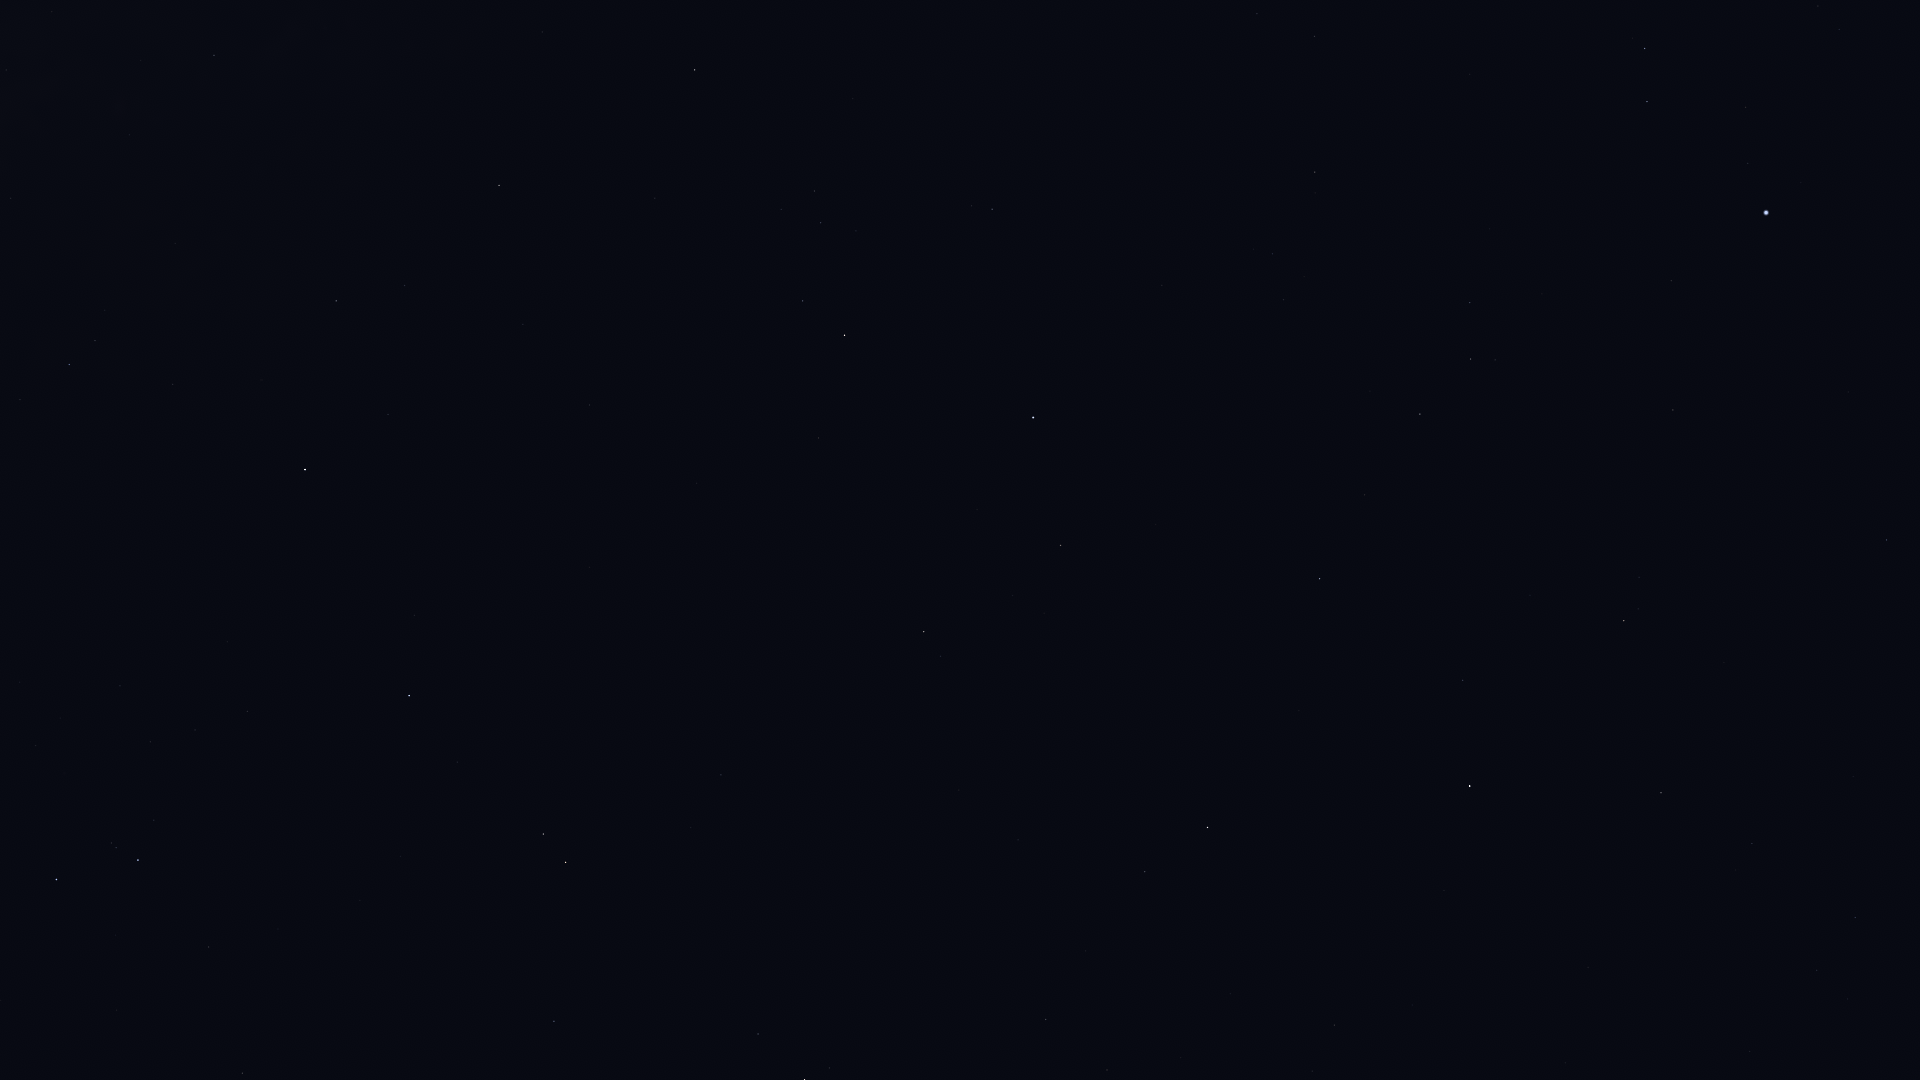

The table this chart was drawn from, first rows:
Star_ID, Name, X, Y
76333, Zubenelhakrabi, 242, 1073
77450, Gudja, 1107, 1070
77512, HIP 77512, 1312, 1071
77516, HIP 77516, 554, 1021
77760, HIP 77760, 1750, 1052
77853, HIP 77853, 209, 947
78159, HIP 78159, 1334, 1025
78401, Dschubba, 56, 880
78493, HIP 78493, 1412, 1005
78820, Acrab, 138, 860
79043, Marsic, 1086, 951
79219, Kamuy, 1334, 953
79374, Jabbah, 154, 820
79431, Sharjah, 170, 818
79593, Yed Prior, 566, 863
79882, Yed Posterior, 543, 834
79992, HIP 79992, 1855, 918
80076, Hunor, 1711, 910
80463, Cujam, 1018, 840
80687, Timir, 329, 740
80816, Kornephoros, 1207, 828
80838, Ogma, 1642, 856
80883, Marfik, 721, 775
81022, Rosalíadecastro, 725, 763
81126, HIP 81126, 1752, 844
81833, HIP 81833, 1661, 793
82651, Mahsati, 985, 663
83000, HIP 83000, 924, 632
83207, HIP 83207, 1463, 680
84012, Sabik, 305, 470
84345, Rasalgethi, 1061, 546
84379, Sarin, 1320, 579
84380, HIP 84380, 1624, 621
84405, Guniibuu, 20, 400
84606, HIP 84606, 1638, 609
84880, HIP 84880, 388, 415
85112, HIP 85112, 1639, 577
85693, Maasym, 1365, 495
85755, HIP 85755, 105, 310
86032, Rasalhague, 1033, 418
86263, HIP 86263, 336, 301
86414, HIP 86414, 1887, 540
86565, HIP 86565, 405, 286
86742, Cebalrai, 844, 335
86974, HIP 86974, 1420, 414
87072, HIP 87072, 11, 198
87808, HIP 87808, 1673, 410
87933, HIP 87933, 1471, 359
88048, HIP 88048, 499, 186
88414, Pincoya, 0, 101
88670, HIP 88670, 542, 146
88794, HIP 88794, 1470, 303
89341, Polis, 214, 55
90004, Alasia, 463, 33
90441, HIP 90441, 779, 45
91262, Vega, 1766, 213
91852, Xihe, 1719, 161
92420, Sheliak, 1647, 102
92791, HIP 92791, 1746, 107
93194, Sulafat, 1645, 49
... 1 more rows
